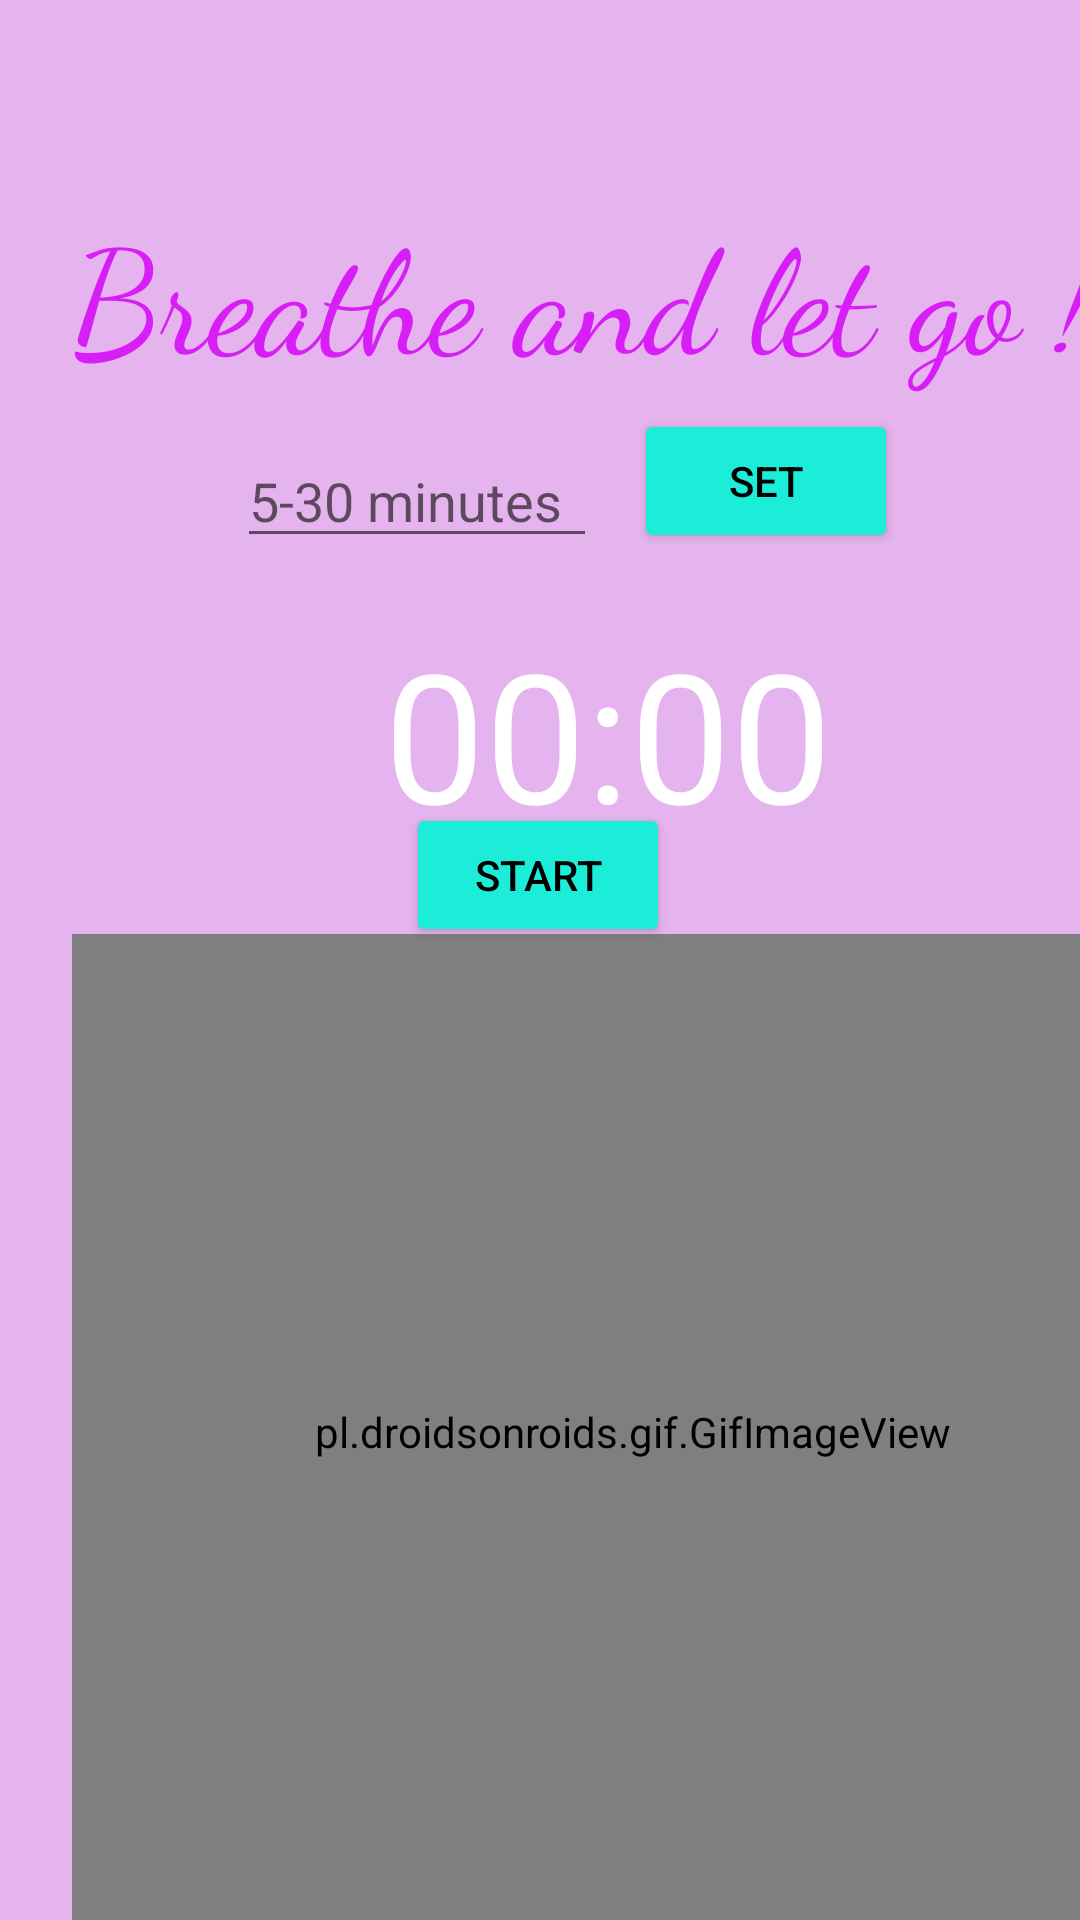

Here is an Android app screen rendered from its layout file. Give the layout XML and the strings, colors and styles it references.
<!-- AndroidManifest.xml: application theme Theme.Peacify -->
<!-- res/layout/activity_meditate.xml -->
<?xml version="1.0" encoding="utf-8"?>
<androidx.constraintlayout.widget.ConstraintLayout xmlns:android="http://schemas.android.com/apk/res/android"
    xmlns:app="http://schemas.android.com/apk/res-auto"
    xmlns:tools="http://schemas.android.com/tools"
    android:id="@+id/relativeLayout"
    android:layout_width="match_parent"
    android:layout_height="match_parent"
    android:background="#E5B3ED"
    tools:context=".MainActivity">

    <EditText
        android:id="@+id/edit_text_input"
        android:layout_width="120dp"
        android:layout_height="wrap_content"
        android:layout_marginBottom="32dp"
        android:hint="5-30 minutes"
        android:inputType="number"
        android:maxLength="4"
        android:textColor="@color/white"
        app:layout_constraintBottom_toBottomOf="parent"
        app:layout_constraintHorizontal_bias="0.329"
        app:layout_constraintLeft_toLeftOf="parent"
        app:layout_constraintRight_toRightOf="parent"
        app:layout_constraintTop_toTopOf="parent"
        app:layout_constraintVertical_bias="0.255" />

    <Button
        android:id="@+id/button_set"
        android:layout_width="wrap_content"
        android:layout_height="wrap_content"
        android:layout_marginStart="40dp"
        android:layout_marginBottom="115dp"
        android:text="Set"
        android:textColor="#000000"
        app:backgroundTint="#1BEDD9"
        app:layout_constraintBottom_toBottomOf="parent"
        app:layout_constraintEnd_toEndOf="parent"
        app:layout_constraintHorizontal_bias="0.738"
        app:layout_constraintLeft_toRightOf="@+id/edit_text_input"
        app:layout_constraintStart_toStartOf="parent"
        app:layout_constraintTop_toTopOf="parent"
        app:layout_constraintVertical_bias="0.286"
        android:layout_marginLeft="40dp" />

    <TextView
        android:id="@+id/text_view_countdown"
        android:layout_width="wrap_content"
        android:layout_height="wrap_content"
        android:layout_marginStart="128dp"
        android:layout_marginTop="30dp"
        android:text="00:00"
        android:textColor="@android:color/white"
        android:textSize="60sp"
        app:layout_constraintBottom_toBottomOf="parent"
        app:layout_constraintRight_toRightOf="parent"
        app:layout_constraintStart_toStartOf="parent"
        app:layout_constraintTop_toTopOf="parent"
        app:layout_constraintVertical_bias="0.329" />

    <Button
        android:id="@+id/button_start_pause"
        android:layout_width="wrap_content"
        android:layout_height="wrap_content"
        android:layout_marginBottom="37dp"
        android:text="start"
        android:textColor="#000000"
        app:backgroundTint="@color/mint"
        app:layout_constraintBottom_toBottomOf="parent"
        app:layout_constraintEnd_toEndOf="parent"
        app:layout_constraintHorizontal_bias="0.498"
        app:layout_constraintRight_toRightOf="parent"
        app:layout_constraintStart_toStartOf="parent"
        app:layout_constraintTop_toTopOf="parent"
        app:layout_constraintVertical_bias="0.482" />

    <Button
        android:id="@+id/button_reset"
        android:layout_width="wrap_content"
        android:layout_height="wrap_content"
        android:layout_marginStart="56dp"
        android:layout_marginBottom="37dp"
        android:text="reset"
        android:textColor="#000000"
        android:visibility="invisible"
        app:backgroundTint="#1BEDD9"
        app:layout_constraintBottom_toBottomOf="parent"
        app:layout_constraintEnd_toEndOf="parent"
        app:layout_constraintHorizontal_bias="0.827"
        app:layout_constraintLeft_toRightOf="@+id/button_start_pause"
        app:layout_constraintStart_toStartOf="parent"
        app:layout_constraintTop_toTopOf="parent"
        app:layout_constraintVertical_bias="0.482"
        tools:visibility="visible"
        android:layout_marginLeft="56dp" />

    <pl.droidsonroids.gif.GifImageView
        android:id="@+id/gifImageView"
        android:layout_width="374dp"
        android:layout_height="332dp"
        android:layout_marginStart="24dp"
        android:src="@drawable/meditate"
        app:layout_constraintBottom_toBottomOf="parent"
        app:layout_constraintEnd_toEndOf="parent"
        app:layout_constraintHorizontal_bias="0.0"
        app:layout_constraintStart_toStartOf="parent"
        app:layout_constraintTop_toBottomOf="@+id/button_start_pause"
        app:layout_constraintVertical_bias="0.589" />

    <TextView
        android:id="@+id/textView3"
        android:layout_width="wrap_content"
        android:layout_height="wrap_content"
        android:layout_above="@+id/edit_text_input"
        android:layout_alignParentEnd="true"
        android:layout_alignParentRight="true"
        android:layout_marginStart="24dp"
        android:layout_marginEnd="24dp"
        android:fontFamily="cursive"
        android:text="@string/breathe_and_let_go"
        android:textColor="#D71EF6"
        android:textSize="48sp"
        app:layout_constraintBottom_toBottomOf="parent"
        app:layout_constraintEnd_toEndOf="parent"
        app:layout_constraintHorizontal_bias="0.0"
        app:layout_constraintStart_toStartOf="parent"
        app:layout_constraintTop_toTopOf="parent"
        app:layout_constraintVertical_bias="0.112" />


</androidx.constraintlayout.widget.ConstraintLayout>
<!-- resources referenced by this layout -->
<resources>
  <color name="mint">#1BEDD9</color>
  <color name="white">#FFFFFFFF</color>
  <string name="breathe_and_let_go">Breathe and let go !!</string>
  <style name="Theme.Peacify" parent="Theme.MaterialComponents.DayNight.NoActionBar">
          
          <item name="colorPrimary">@color/purple_500</item>
          <item name="colorPrimaryVariant">@color/purple_700</item>
          <item name="colorOnPrimary">@color/white</item>
          
          <item name="colorSecondary">@color/teal_200</item>
          <item name="colorSecondaryVariant">@color/teal_700</item>
          <item name="colorOnSecondary">@color/black</item>
          
          <item name="android:statusBarColor" tools:targetApi="l">?attr/colorPrimaryVariant</item>
          
      </style>
  <color name="purple_500">#FF6200EE</color>
  <color name="purple_700">#FF3700B3</color>
  <color name="teal_200">#FF03DAC5</color>
  <color name="teal_700">#FF018786</color>
  <color name="black">#FF000000</color>
</resources>
